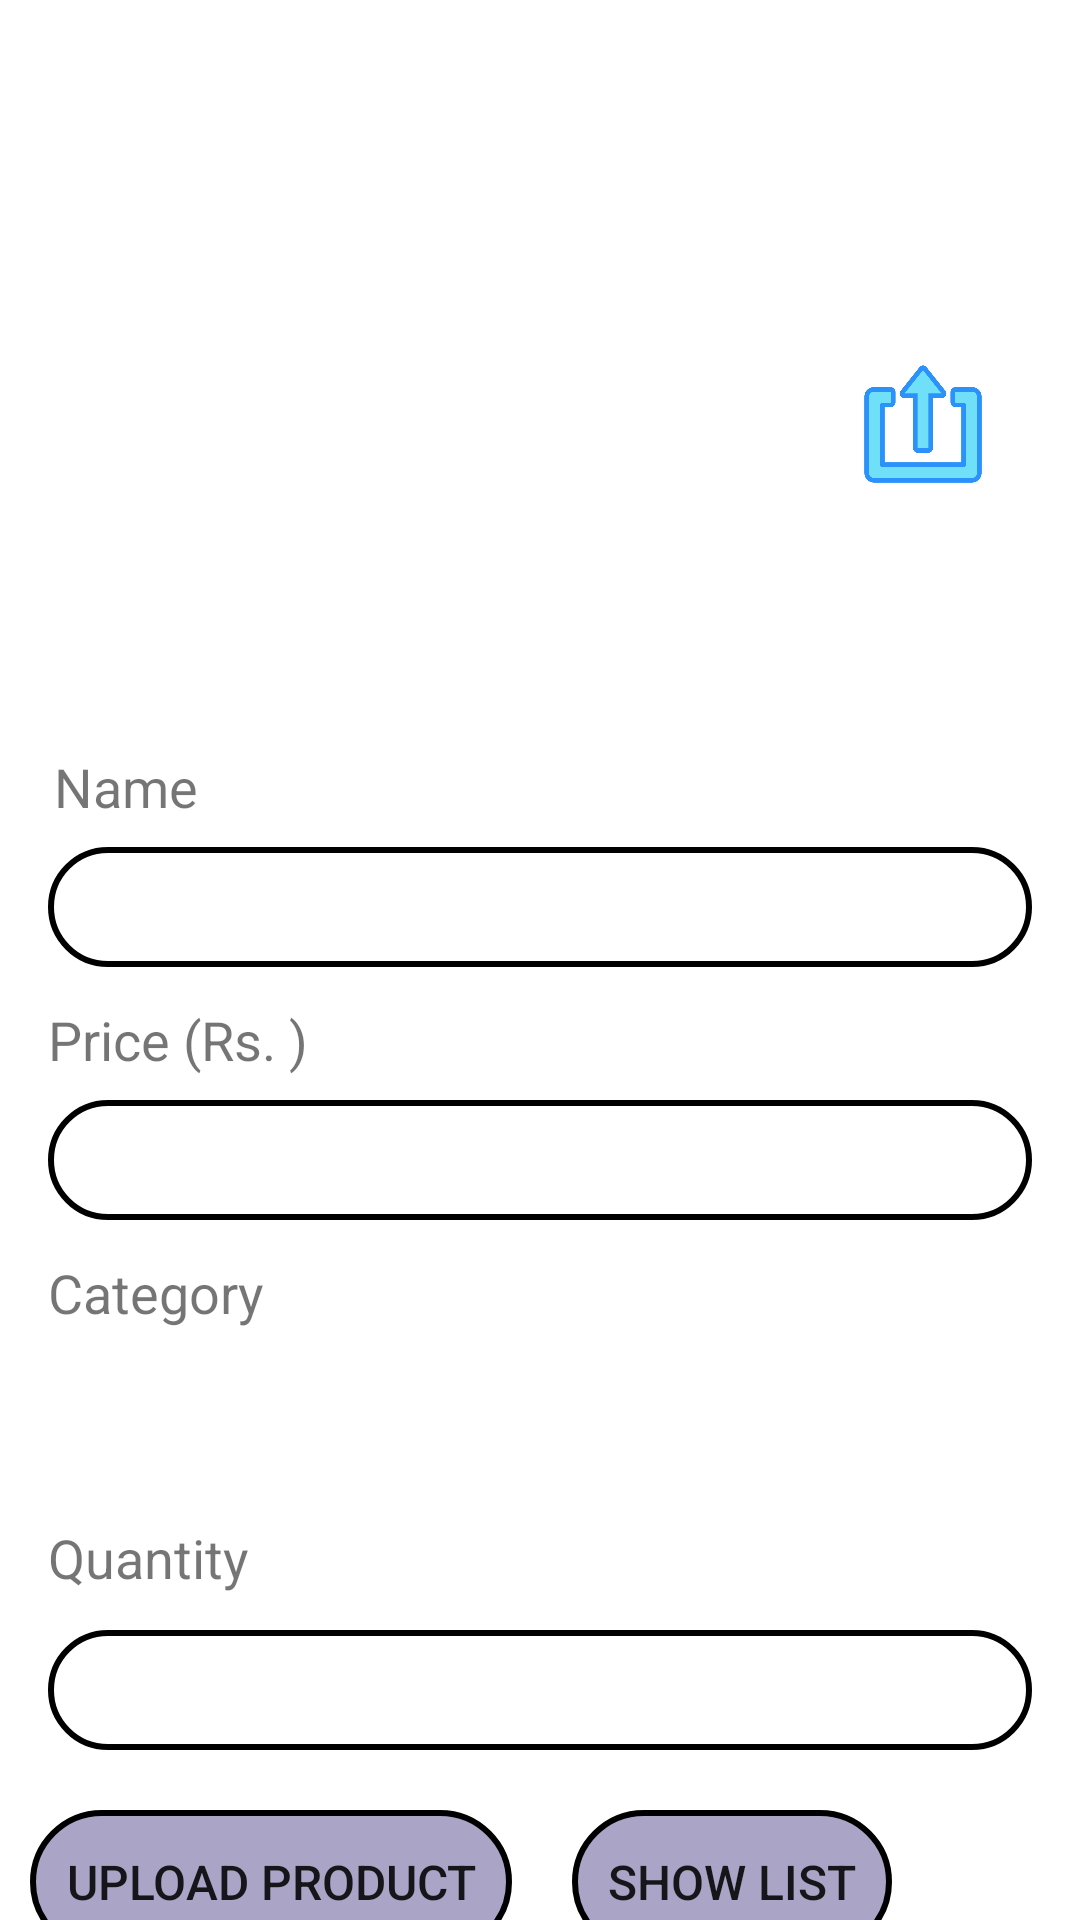

Android layout source for this screen:
<!-- AndroidManifest.xml: application theme Theme.Saloonify -->
<!-- res/layout/activity_admin_add_product.xml -->
<?xml version="1.0" encoding="utf-8"?>
<androidx.constraintlayout.widget.ConstraintLayout xmlns:android="http://schemas.android.com/apk/res/android"
    xmlns:app="http://schemas.android.com/apk/res-auto"
    xmlns:tools="http://schemas.android.com/tools"
    android:layout_width="match_parent"
    android:layout_height="match_parent"
    tools:context=".AdminAddProduct">


        <ImageView
            android:id="@+id/productPic"
            android:layout_width="150dp"
            android:layout_height="150dp"
            android:layout_marginTop="80dp"
            app:layout_constraintEnd_toEndOf="parent"
            app:layout_constraintHorizontal_bias="0.5"
            app:layout_constraintStart_toStartOf="parent"
            app:layout_constraintTop_toTopOf="parent"
            tools:srcCompat="@tools:sample/avatars" />

        <ImageView
            android:id="@+id/uploadPic"
            android:layout_width="40dp"
            android:layout_height="40dp"
            android:onClick="upload_img"
            android:src="@drawable/upload"
            app:layout_constraintBottom_toTopOf="@+id/productName"
            app:layout_constraintEnd_toEndOf="parent"
            app:layout_constraintStart_toEndOf="@+id/productPic"
            app:layout_constraintTop_toTopOf="parent" />


        <TextView
            android:id="@+id/tvFirstName"
            android:layout_width="wrap_content"
            android:layout_height="wrap_content"
            android:layout_marginStart="18dp"
            android:layout_marginTop="20dp"
            android:text="Name"
            android:textSize="18dp"
            app:layout_constraintStart_toStartOf="parent"
            app:layout_constraintTop_toBottomOf="@+id/productPic" />

        <EditText
            android:id="@+id/productName"
            android:paddingLeft="20dp"
            android:layout_width="match_parent"
            android:layout_height="40dp"
            android:layout_marginHorizontal="16dp"
            android:layout_marginTop="8dp"
            android:background="@drawable/input_bg"
            app:layout_constraintEnd_toEndOf="parent"
            app:layout_constraintHorizontal_bias="0.5"
            app:layout_constraintStart_toStartOf="parent"
            app:layout_constraintTop_toBottomOf="@+id/tvFirstName" />

        <TextView
            android:id="@+id/tvLastName"
            android:layout_width="wrap_content"
            android:layout_height="wrap_content"
            android:layout_marginStart="16dp"
            android:layout_marginTop="12dp"
            android:text="Price (Rs. )"
            android:textSize="18dp"
            app:layout_constraintStart_toStartOf="parent"
            app:layout_constraintTop_toBottomOf="@+id/productName" />

        <EditText
            android:id="@+id/productPrice"
            android:paddingLeft="20dp"
            android:layout_width="match_parent"
            android:layout_height="40dp"
            android:layout_marginHorizontal="16dp"
            android:layout_marginTop="8dp"
            android:background="@drawable/input_bg"
            android:inputType="number"
            app:layout_constraintEnd_toEndOf="parent"
            app:layout_constraintHorizontal_bias="0.5"
            app:layout_constraintStart_toStartOf="parent"
            app:layout_constraintTop_toBottomOf="@+id/tvLastName" />

        <TextView
            android:id="@+id/textView8"
            android:layout_width="wrap_content"
            android:layout_height="wrap_content"
            android:layout_marginStart="16dp"
            android:layout_marginTop="12dp"
            android:text="Category"
            android:textSize="18dp"
            app:layout_constraintStart_toStartOf="parent"
            app:layout_constraintTop_toBottomOf="@+id/productPrice" />

        <Spinner
            android:id="@+id/productCategory"
            android:paddingLeft="20dp"
            android:layout_width="match_parent"
            android:layout_height="40dp"
            android:layout_marginHorizontal="16dp"
            android:layout_marginTop="12dp"
            android:background="@drawable/bg_spinner"
            android:ems="10"
            android:visibility="visible"
            app:layout_constraintEnd_toEndOf="parent"
            app:layout_constraintHorizontal_bias="0.5"
            app:layout_constraintStart_toStartOf="parent"
            app:layout_constraintTop_toBottomOf="@+id/textView8">

        </Spinner>

        <TextView
            android:id="@+id/textQuan"
            android:layout_width="wrap_content"
            android:layout_height="wrap_content"
            android:layout_marginStart="16dp"
            android:layout_marginTop="12dp"
            android:text="Quantity"
            android:textSize="18dp"
            app:layout_constraintStart_toStartOf="parent"
            app:layout_constraintTop_toBottomOf="@+id/productCategory" />

        <EditText
            android:id="@+id/productQuantity"
            android:paddingLeft="20dp"
            android:layout_width="match_parent"
            android:layout_height="40dp"
            android:layout_marginHorizontal="16dp"
            android:layout_marginTop="12dp"
            android:background="@drawable/input_bg"
            android:inputType="number"
            app:layout_constraintEnd_toEndOf="parent"
            app:layout_constraintHorizontal_bias="0.5"
            app:layout_constraintStart_toStartOf="parent"
            app:layout_constraintTop_toBottomOf="@+id/textQuan" />


    <LinearLayout
        android:id="@+id/linearLayout4"
        android:layout_width="match_parent"
        android:layout_height="wrap_content"
        android:layout_margin="10dp"
        android:orientation="horizontal"
        app:layout_constraintEnd_toEndOf="parent"
        app:layout_constraintStart_toStartOf="parent"
        app:layout_constraintTop_toBottomOf="@+id/productQuantity">

        <Button
            android:id="@+id/saveBtn"
            android:layout_width="wrap_content"
            android:layout_height="wrap_content"
            android:layout_marginTop="10dp"
            android:background="@drawable/btn_bg"
            android:onClick="upload_product"
            android:text="Upload product"
            android:textSize="16sp"
            app:layout_constraintEnd_toEndOf="parent"
            app:layout_constraintStart_toStartOf="parent"
            app:layout_constraintTop_toBottomOf="@+id/productQuantity" />

        <Button
            android:id="@+id/showBtn"
            android:layout_width="wrap_content"
            android:layout_height="wrap_content"
            android:layout_marginTop="10dp"
            android:background="@drawable/btn_bg"
            android:onClick="showList"
            android:text="Show List"
            android:layout_marginLeft="20dp"
            android:textSize="16sp"
            app:layout_constraintTop_toBottomOf="@+id/saveBtn"
            tools:layout_editor_absoluteX="80dp" />

    </LinearLayout>


    <LinearLayout
        android:id="@+id/linearLayout3"
        android:layout_width="match_parent"
        android:layout_height="wrap_content"
        android:layout_margin="10dp"
        android:orientation="horizontal"
        app:layout_constraintBottom_toBottomOf="parent"
        app:layout_constraintEnd_toEndOf="parent"
        app:layout_constraintHorizontal_bias="0.238"
        app:layout_constraintStart_toStartOf="parent"
        app:layout_constraintTop_toBottomOf="@+id/linearLayout4"
        app:layout_constraintVertical_bias="0.0">

        <Button
            android:id="@+id/updateBtn"
            android:layout_width="wrap_content"
            android:layout_height="wrap_content"
            android:layout_margin="10dp"
            android:layout_weight="1"
            android:background="@drawable/btn_bg"
            android:onClick="update_product"
            android:text="Update"
            android:visibility="gone"></Button>


        <Button
            android:id="@+id/deleteBtn"
            android:layout_width="wrap_content"
            android:layout_height="wrap_content"
            android:layout_margin="10dp"
            android:layout_weight="1"
            android:background="@drawable/btn_bg"
            android:onClick="delete_product"
            android:text="Delete"
            android:visibility="gone"></Button>
    </LinearLayout>


</androidx.constraintlayout.widget.ConstraintLayout>
<!-- resources referenced by this layout -->
<resources>
  <!-- drawable bg_spinner (drawable) -->
  <?xml version="1.0" encoding="utf-8"?>
  <selector xmlns:android="http://schemas.android.com/apk/res/android">
  
      <item>
  
          <layer-list>
              <item>
                  <shape android:shape="rectangle">
  
                      <stroke android:color="@color/black"
                          android:width="2dp"/>
                      <corners android:radius="70dp"/>
                      <padding android:right="12dp"
                          android:left="12dp"/>
                  </shape>
              </item>
  
              <item
                  android:drawable="@drawable/ic_baseline_arrow_drop_down_24"
                  android:gravity="end"/>
          </layer-list>
      </item>
  </selector>
  <!-- drawable btn_bg (drawable) -->
  <?xml version="1.0" encoding="utf-8"?>
  <selector xmlns:android="http://schemas.android.com/apk/res/android">
  
      <item>
  
          <layer-list>
              <item>
                  <shape android:shape="rectangle">
  
                      <stroke android:color="@color/black"
                          android:width="2dp"/>
                      <corners android:radius="70dp"/>
                      <padding android:right="12dp"
                          android:left="12dp"/>
                      <solid android:color="@color/admindashboard_color_icon2"/>
                  </shape>
              </item>
  
          </layer-list>
      </item>
  </selector>
  <!-- drawable input_bg (drawable) -->
  <?xml version="1.0" encoding="utf-8"?>
  <shape xmlns:android="http://schemas.android.com/apk/res/android">
  
      <stroke android:color="@color/black"
          android:width="2dp"/>
      <corners android:radius="70dp"/>
  </shape>
  <!-- drawable upload: png bitmap (drawable, 12252 bytes) -->
  <style name="Theme.Saloonify" parent="Theme.MaterialComponents.DayNight.NoActionBar">
          
          <item name="colorPrimary">@color/purple_500</item>
          <item name="colorPrimaryVariant">@color/purple_700</item>
          <item name="colorOnPrimary">@color/white</item>
          
          <item name="colorSecondary">@color/teal_200</item>
          <item name="colorSecondaryVariant">@color/teal_700</item>
          <item name="colorOnSecondary">@color/black</item>
          
          <item name="android:statusBarColor" tools:targetApi="l">?attr/colorPrimaryVariant</item>
          
      </style>
  <color name="black">#FF000000</color>
  <color name="admindashboard_color_icon2">#80574b90</color>
  <color name="purple_500">#FF6200EE</color>
  <color name="purple_700">#FF3700B3</color>
  <color name="white">#FFFFFFFF</color>
  <color name="teal_200">#FF03DAC5</color>
  <color name="teal_700">#FF018786</color>
</resources>
